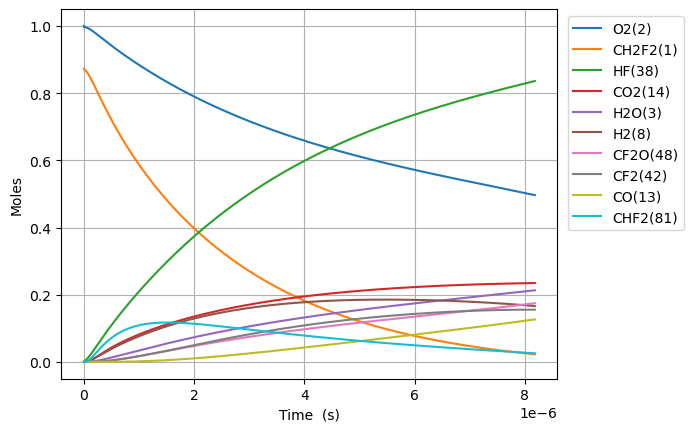

The data file committed next to this chart (first rows):
Time (s), Volume (m^3), N2, Ne, CH2F2(1), O2(2), H2O(3), CH4(4), OH(5), HF(38), CHF(40), CHF2(81), CHFO2(129), CHFO2(131), H(6), CFO2(136), H2(8), CO2(14), HO2(11), F(37), O(7), S(163), CF2O(48), CHF3(41)
0.0, 0.3084, 3.76, 0.0, 0.8721, 1.0, 0.0, 0.0, 0.0, 0.0, 0.0, 0.0, 0.0, 0.0, 0.0, 0.0, 0.0, 0.0, 0.0, 0.0, 0.0, 0.0, 0.0, 0.0
1.6475558289544362e-23, 0.3084, 3.76, 0.0, 0.8721, 1, 1.1791691333949238e-52, 0.0, 5.623551951685833e-38, 2.4549911628358686e-18, 2.4549911628358682e-18, 2.6304371934358016e-20, 1.4568522438184606e-39, 1.5994546097399047e-38, 1.6482281880500993e-29, 3.6592221198385623e-34, 3.6191725410411396e-20, 2.1611996594763393e-49, 2.6304371917876097e-20, 4.038789676120235e-39, 2.0141912045597804e-25, 4.553814675451116e-38, 6.338727466621446e-38, 1.5846366922591717e-44
4.6131563210724217e-23, 0.3084, 3.76, 0.0, 0.8721, 1, 1.3999095951674785e-51, 0.0, 3.3966253788206313e-37, 6.873975255940434e-18, 6.873975255940432e-18, 7.365224141620242e-20, 8.799387552663951e-39, 9.660705842828517e-38, 4.6151576196251804e-29, 2.210170160382489e-33, 1.0133683114915194e-19, 2.5657762357303078e-48, 7.365224137005306e-20, 2.4394289645026616e-38, 5.639735372773954e-25, 2.7505040639724563e-37, 3.828591389839573e-37, 9.571205621292212e-44
1.0544357305308393e-22, 0.3084, 3.76, 0.0, 0.8721, 1, 1.3744395418880914e-50, 0.0, 1.635328907553821e-36, 1.5711943442149563e-17, 1.5711943442149554e-17, 1.6834798037989113e-19, 4.2365263250247527e-38, 4.651214005122879e-37, 1.0549491255114951e-28, 1.0641017924490503e-32, 2.3162704262663297e-19, 2.519094323085613e-47, 1.6834798027440686e-19, 1.1744800380048222e-37, 1.2890823709228565e-24, 1.3242493076211572e-36, 1.8433019472938454e-36, 4.608123501158551e-43
2.2406759273780336e-22, 0.3084, 3.76, 0.0, 0.8721, 1, 1.2156762097708722e-49, 0.0, 7.141910978678009e-36, 3.338787981456783e-17, 3.3387879814567784e-17, 3.577394583072681e-19, 1.8502023496501348e-37, 2.0313073543688888e-36, 2.242005761545292e-28, 4.647212092194935e-32, 4.922074655815951e-19, 2.2281104009337096e-46, 3.5773945808311396e-19, 5.129262890626293e-37, 2.7393000382242856e-24, 5.783344637822633e-36, 8.050183882612631e-36, 2.0124885992397004e-42
4.613156321072422e-22, 0.3084, 3.76, 0.0, 0.8721, 1, 1.0218491043047042e-48, 0.0, 2.9816072448171274e-35, 6.873975255940435e-17, 6.873975255940416e-17, 7.365224141620201e-19, 7.72423059673168e-37, 8.480308340833855e-36, 4.616878669356258e-28, 1.9401195679383688e-31, 1.0133683114915192e-18, 1.872861045707611e-45, 7.36522413700526e-19, 2.1413662880371818e-36, 5.639735372869171e-24, 2.414432540923924e-35, 3.360793302805743e-35, 8.40174374299042e-42
9.358117108461198e-22, 0.3084, 3.76, 0.0, 0.8721, 1, 8.377736332408485e-48, 0.0, 1.21808384697115e-34, 1.3944349804907738e-16, 1.3944349804907661e-16, 1.4940883258715157e-18, 3.155600234205786e-36, 3.4644826628749925e-35, 9.369663027951676e-28, 7.926021480454802e-31, 2.0556900033113673e-18, 1.5354846387694006e-44, 1.4940883249353418e-18, 8.748180004949838e-36, 1.1440606042327046e-23, 9.863744739611942e-35, 1.3729937241826543e-34, 3.4323864614352894e-41
1.884803868323875e-21, 0.3084, 3.76, 0.0, 0.8721, 1, 6.784508089618475e-47, 0.0, 4.9236896644265266e-34, 2.8085098902842337e-16, 2.8085098902842016e-16, 3.009220149290477e-18, 1.2755440683750804e-35, 1.4003992846435925e-34, 1.8887385917036468e-27, 3.20382460858015e-30, 4.140333386951063e-18, 1.24347527060304e-43, 3.0092201474049406e-18, 3.536154235592951e-35, 2.3042347381915215e-23, 3.9870833314600685e-34, 5.549860155966717e-34, 1.3874254870731324e-40
3.782788183279386e-21, 0.3084, 3.76, 0.0, 0.8721, 1, 5.460762349633228e-46, 0.0, 1.9797939589868994e-33, 5.636659709871152e-16, 5.636659709871023e-16, 6.039483796128274e-18, 5.128906598487639e-35, 5.630943931733475e-34, 3.7971448382781826e-27, 1.2882437841774312e-29, 8.309620154230453e-18, 1.0008570776848688e-42, 6.039483792344006e-18, 1.421872070569076e-34, 4.6245830063781243e-23, 1.6031886717498026e-33, 2.231574359551177e-33, 5.578776864125059e-40
7.578756813190406e-21, 0.3084, 3.76, 0.0, 0.8721, 1, 4.3819178791722557e-45, 0.0, 7.939859260788641e-33, 1.1292959349044983e-15, 1.1292959349044466e-15, 1.210001108980337e-17, 2.0569209419620108e-34, 2.258260366731691e-33, 7.633404006457563e-27, 5.166433755665622e-29, 1.664819368878923e-17, 8.031247730648968e-42, 1.2100011082221608e-17, 5.702342990981489e-34, 9.265279543827208e-23, 6.42950361736958e-33, 8.949611277896806e-33, 2.2373390408466236e-39
1.517069407301245e-20, 0.3084, 3.76, 0.0, 0.8721, 1, 3.5108666326288615e-44, 0.0, 3.180085113524967e-32, 2.2605558627392632e-15, 2.260555862739056e-15, 2.4221065677151586e-17, 8.23841261062595e-34, 9.04482049032416e-33, 1.53837090429375e-26, 2.069268299803489e-28, 3.3325340757906766e-17, 6.434771360020539e-41, 2.422106566197471e-17, 2.283911554883453e-33, 1.8546672623028878e-22, 2.575155058222672e-32, 3.584512603670137e-32, 8.961026073382942e-39
3.0354568592656535e-20, 0.3084, 3.76, 0.0, 0.8721, 1, 2.810828064324234e-43, 0.0, 1.2728627999963812e-31, 4.523075718408784e-15, 4.523075718407955e-15, 4.846317485184008e-17, 3.297512036629965e-33, 3.620285344272667e-32, 3.119546591638164e-26, 8.282465868030849e-28, 6.667963489614174e-17, 5.1517297044777955e-40, 4.8463174821472486e-17, 9.141598522430802e-33, 3.710945879864624e-22, 1.030733128061619e-31, 1.4347391924569818e-31, 3.5867457493713116e-38
6.072231763194471e-20, 0.3084, 3.76, 0.0, 0.8721, 1, 2.2495167210997117e-42, 0.0, 5.0931091844657055e-31, 9.048115429747792e-15, 9.048115429744475e-15, 9.694739320118532e-17, 1.319434335557985e-32, 1.4485857016291772e-31, 6.406356686520349e-26, 3.314065188347044e-27, 1.3338822317261131e-16, 4.122949479405185e-39, 9.694739314043433e-17, 3.657830363475605e-32, 7.423503121873705e-22, 4.124275104289209e-31, 5.740825604527187e-31, 1.4351655024008527e-37
1.2145781571052105e-19, 0.3084, 3.76, 0.0, 0.8721, 1, 1.7999551596962375e-41, 0.0, 2.0375753202633762e-30, 1.8098194852425664e-14, 1.8098194852412398e-14, 1.9391582989974874e-16, 5.278596506855481e-32, 5.795286068209694e-31, 1.3477811757055345e-25, 1.3258418743005582e-26, 2.6680539972554906e-16, 3.2989860036945543e-38, 1.9391582977822309e-16, 1.4633704939491764e-31, 1.4848617633434305e-21, 1.6499785983580314e-30, 2.2967040622106755e-30, 5.741596592331298e-37
2.4292881186767374e-19, 0.3084, 3.76, 0.0, 0.8721, 1, 1.4401008585804405e-40, 0.0, 8.150964639991306e-30, 3.619835369778087e-14, 3.61983536977278e-14, 3.8785270329636774e-16, 2.1116104482532224e-31, 2.318303092656757e-30, 2.9612061421185413e-25, 5.303799125841847e-26, 5.336397528314188e-16, 2.6394393977832777e-37, 3.878527030532613e-16, 5.85395969669996e-31, 2.9698846766725244e-21, 6.600451544822937e-30, 9.187563944604719e-30, 2.2968256022400466e-36
4.858708041819791e-19, 0.3084, 3.76, 0.0, 0.8721, 1, 1.1521353870608609e-39, 0.0, 3.260518547504488e-29, 7.239867138848907e-14, 7.239867138827677e-14, 7.75726450087574e-16, 8.446785499062614e-31, 9.273589711599109e-30, 6.984591884150653e-25, 2.1216059791213436e-25, 1.0673084590431356e-15, 2.1116517614956913e-36, 7.757264496011801e-16, 2.341680218140859e-30, 5.93993054739861e-21, 2.6402880519157983e-29, 3.6751751236925086e-29, 9.1876766364942e-36
9.717547888105897e-19, 0.3084, 3.76, 0.0, 0.8721, 1, 9.217301982251377e-39, 0.0, 1.3042339697730646e-28, 1.4479930676989683e-13, 1.447993067690476e-13, 1.55147394366186e-15, 3.3787829442908315e-30, 3.7095113516103274e-29, 1.8217506604895793e-24, 8.486596576991823e-25, 2.1346458714664783e-15, 1.6893615075495926e-35, 1.5514739426883879e-15, 9.366919889978907e-30, 1.1880022465122372e-20, 1.05613670785277e-28, 1.4700999602785297e-28, 3.6751457283219903e-35
1.9435227580678112e-18, 0.3084, 3.76, 0.0, 0.8721, 1, 7.373929267893294e-38, 0.0, 5.216989077085553e-28, 2.896005775326773e-13, 2.896005775292805e-13, 3.102968930777923e-15, 1.3515269285575318e-29, 1.4838196321188023e-28, 5.342790899196182e-24, 3.394673163096182e-24, 4.269320696312799e-15, 1.351505245554467e-34, 3.102968928828282e-15, 3.7468128278948165e-29, 2.376020700565626e-20, 4.224589805219341e-28, 5.880459672041208e-28, 1.4700734877158995e-34
3.887058696582254e-18, 0.3084, 3.76, 0.0, 0.8721, 1, 5.899178689973927e-37, 0.0, 2.0868063472628214e-27, 5.792031190580986e-13, 5.792031190445113e-13, 6.205958904880018e-15, 5.406135230320244e-29, 5.935308695128348e-28, 1.748270055392139e-23, 1.3578761716417324e-23, 8.538670346003984e-15, 1.0812106122273988e-33, 6.205958900969983e-15, 1.498738160037224e-28, 4.752057890706958e-20, 1.6898445162899153e-27, 2.3521958420884162e-27, 5.880325795844035e-34
7.77413057361114e-18, 0.3084, 3.76, 0.0, 0.8721, 1, 4.719357386431558e-36, 0.0, 8.347247436217346e-27, 1.1584082021083825e-12, 1.1584082020540323e-12, 1.2411938852564075e-14, 2.162459606786628e-28, 2.3741294982509544e-27, 6.215383656527341e-23, 5.431518498705239e-23, 1.7077369645380532e-14, 8.649710560001381e-33, 1.2411938844701045e-14, 5.995011133659139e-28, 9.504133399127891e-20, 6.759395248820457e-27, 9.408807371216928e-27, 2.3521378490055962e-33
1.554827432766891e-17, 0.3084, 3.76, 0.0, 0.8721, 1, 3.7754922015627016e-35, 0.0, 3.3389038753341736e-26, 2.316818368206714e-12, 2.3168183679893136e-12, 2.4823898745851682e-14, 8.649849547901971e-28, 9.496529928260911e-27, 2.3306137533681274e-22, 2.172610161353672e-22, 3.4154768244110323e-14, 6.919778711229084e-32, 2.4823898729953806e-14, 2.398042100743207e-27, 1.9008288928523264e-19, 2.7037615324387196e-26, 3.763527794077672e-26, 9.408575750641773e-33
3.1096561835784454e-17, 0.3084, 3.76, 0.0, 0.8721, 1, 3.0203971080224344e-34, 0.0, 1.3355629234310258e-25, 4.633638700394435e-12, 4.6336386995248305e-12, 4.9647818524104825e-14, 3.459942116454029e-27, 3.798614274232671e-26, 9.01137519405063e-22, 8.690446164687656e-22, 6.83095654414767e-14, 5.5358270716186395e-31, 4.964781849162188e-14, 9.592451286127143e-27, 3.8016618037531453e-19, 1.0815052964976191e-25, 1.505412122760117e-25, 3.7634426058003127e-32
6.219313685201553e-17, 0.3084, 3.76, 0.0, 0.8721, 1, 2.4163203528126945e-33, 0.0, 5.342257585338765e-25, 9.267279364734103e-12, 9.26727936125569e-12, 9.929565804732283e-14, 1.383977364553116e-26, 1.5194461029793061e-25, 3.542334069880892e-21, 3.4761795661513505e-21, 1.3661915983583658e-13, 4.428663294094947e-30, 9.929565797960821e-14, 3.837203161953821e-26, 7.603334845644515e-19, 4.326022528552251e-25, 6.02165078938175e-25, 1.50538545112738e-31
1.243862868844777e-16, 0.3084, 3.76, 0.0, 0.8721, 1, 1.9330594731048462e-32, 0.0, 2.136906728474034e-24, 1.8534560693270368e-11, 1.8534560679356708e-11, 1.9859133696060592e-13, 5.535910962257382e-26, 6.077784660093482e-25, 1.4044904190099035e-20, 1.3904720436529413e-20, 2.7323834862306504e-13, 3.5429312831884386e-29, 1.985913368141817e-13, 1.535058650976844e-25, 1.5206709809808145e-18, 1.730409260347e-24, 2.408661005887078e-24, 6.02160620377033e-31
1.8657943691693988e-16, 0.3084, 3.76, 0.0, 0.8721, 1, 5.527346846182363e-32, 0.0, 4.540931936967716e-24, 2.7801842021663544e-11, 2.7801841992097007e-11, 2.978870157407361e-13, 1.1763812260052363e-25, 1.2915291950590198e-24, 2.9767651296008885e-20, 2.95475322493861e-20, 4.098575374088021e-13, 1.0130569604657522e-28, 2.9788701550735597e-13, 3.2622599631728335e-25, 2.2810113654374625e-18, 3.677119811348045e-24, 5.118405327521042e-24, 1.2796020840500997e-30
2.4877258694940203e-16, 0.3084, 3.76, 0.0, 0.8721, 1, 1.165878452255033e-31, 0.0, 7.7463035850098e-24, 3.706912334991365e-11, 3.7069123299476617e-11, 3.9718269438771356e-13, 2.006768166613986e-25, 2.2031967501850004e-24, 5.071057535403567e-20, 5.04046149761872e-20, 5.464767261930478e-13, 2.13683058187541e-28, 3.9718269405913126e-13, 5.565440502082011e-25, 3.0413546379365903e-18, 6.272733888286785e-24, 8.731398244900504e-24, 2.1828684873985222e-30
3.731588870143264e-16, 0.3084, 3.76, 0.0, 0.8721, 1, 3.1843797737526833e-31, 0.0, 1.603776473856937e-23, 5.560368600607805e-11, 5.5603685901654586e-11, 5.95774051369167e-13, 4.154759179011819e-25, 4.561438550040965e-24, 1.0484785905851085e-19, 1.0435635492385e-19, 8.197151037580393e-13, 5.836347179944598e-28, 5.95774050830827e-13, 1.152395017002931e-24, 4.562047961000533e-18, 1.2986898832829253e-23, 1.8077253854686894e-23, 4.5194203535899076e-30
4.975451870792507e-16, 0.3084, 3.76, 0.0, 0.8721, 1, 6.662795263852213e-31, 0.0, 2.727608083661651e-23, 7.413824866171629e-11, 7.41382484841193e-11, 7.943654078609707e-13, 7.066158043867143e-25, 7.757811413897782e-24, 1.781815949266957e-19, 1.7748282846830448e-19, 1.092953481317547e-12, 1.221159069341907e-27, 7.943654070825482e-13, 1.960150657345972e-24, 6.0827519044449404e-18, 2.2087313329402596e-23, 3.0744678367253404e-23, 7.686466222045276e-30
6.219314871441751e-16, 0.3084, 3.76, 0.0, 0.8721, 1, 1.2129378201321828e-30, 0.0, 4.167175622948399e-23, 9.267281131679078e-11, 9.267281104546271e-11, 9.929567638281501e-13, 1.079549416625077e-24, 1.1852181530315418e-23, 2.7208295788631145e-19, 2.71153659244755e-19, 1.3661918588711788e-12, 2.2230734378706367e-27, 9.929567627771542e-13, 2.995024722204909e-24, 7.603467226883093e-18, 3.374442365682928e-23, 4.6970928047732787e-23, 1.1743365159046878e-29
8.707040872740238e-16, 0.3084, 3.76, 0.0, 0.8721, 1, 3.202523624752051e-30, 0.0, 8.013361156320196e-23, 1.2974193662521316e-10, 1.2974193610345893e-10, 1.3901394741556856e-12, 2.0759358097626553e-24, 2.2791318348461487e-23, 5.228805023602868e-19, 5.214188683250903e-19, 1.912668613960447e-12, 5.8695695219919156e-27, 1.3901394724600291e-12, 5.7609209790483414e-24, 1.0644932723602335e-17, 6.488932778166038e-23, 9.032345673447581e-23, 2.2582869754131532e-29
1.3682492875337213e-15, 0.3084, 3.76, 0.0, 0.8721, 1, 1.238374020370023e-29, 0.0, 1.9550332515919696e-22, 2.0388018723519362e-10, 2.0388018596227132e-10, 2.1845048884227872e-12, 5.064657502199336e-24, 5.560387907091677e-23, 1.2749137208780627e-18, 1.2721040768578642e-18, 3.005622124067446e-12, 2.2696694831480887e-26, 2.184504885042185e-12, 1.4063278662443477e-23, 1.672800227234733e-17, 1.5831029171045673e-22, 2.2036201972433587e-22, 5.509945878592718e-29
2.363339688053116e-15, 0.3084, 3.76, 0.0, 0.8721, 1, 6.517500578598505e-29, 0.0, 5.801552044022491e-22, 3.5215668842767513e-10, 3.521566846503485e-10, 3.773235691384702e-12, 1.5029110251194022e-23, 1.6500123427592695e-22, 3.781538519525775e-18, 3.774898597762953e-18, 5.191529143995096e-12, 1.1944972584415613e-25, 3.773235683050407e-12, 4.178410132722561e-23, 2.889469604164571e-17, 4.6977698533529755e-22, 6.539130475241235e-22, 1.6352973518373764e-28
4.353520489091906e-15, 0.3084, 3.76, 0.0, 0.8721, 1, 4.168710312151116e-28, 0.0, 1.9649635826438446e-21, 6.487096907027534e-10, 6.487096779095355e-10, 6.950697195050876e-12, 5.09013873429169e-23, 5.588320806031747e-22, 1.28038301831319e-17, 1.2784994108190605e-17, 9.563343182705585e-12, 7.639977347569922e-25, 6.950697170475623e-12, 1.4187568872430903e-22, 5.323030164618399e-17, 1.5910611100432284e-21, 2.2147081006314556e-21, 5.540220374332639e-28
8.333882091169484e-15, 0.3084, 3.76, 0.0, 0.8721, 1, 2.972510262612491e-27, 0.0, 7.196969215962848e-21, 1.2418156948133592e-09, 1.2418156479595793e-09, 1.3305619793350095e-11, 1.864217827363798e-22, 2.0466515761331424e-21, 4.688502892896282e-17, 4.682365833523404e-17, 1.8306971255549184e-11, 5.447360249563236e-24, 1.3305619710955969e-11, 5.222536653478689e-22, 1.01910385669246e-16, 5.827086060937769e-21, 8.111175862887738e-21, 2.0303125674143986e-27
1.6294605295324642e-14, 0.3084, 3.76, 0.0, 0.8721, 1, 2.2436281416306852e-26, 0.0, 2.7512797148200696e-20, 2.428027701276393e-09, 2.4280275221873477e-09, 2.6015463353912556e-11, 7.125665943707229e-22, 7.822828236763597e-21, 1.7919289325356077e-16, 1.7897389137167666e-16, 3.579422738294295e-11, 4.1111023924089304e-23, 2.6015463054518708e-11, 2.016497752290604e-21, 1.9930604684341968e-16, 2.2272824443649135e-20, 3.100367621309426e-20, 7.770151398411123e-27
3.221605170363496e-14, 0.3084, 3.76, 0.0, 0.8721, 1, 1.7434868954924234e-25, 0.0, 1.0757101459073757e-19, 4.800451707169743e-09, 4.800451007153564e-09, 5.1435143931465644e-11, 2.7853087798902952e-21, 3.0576926802802305e-20, 7.003903840032972e-16, 6.995659144508477e-16, 7.076873956468345e-11, 3.1938568143351114e-22, 5.143514279249882e-11, 8.040696746886911e-21, 3.942393610258277e-16, 8.705892477700943e-20, 1.2118872865541296e-19, 3.044748478242598e-26
6.405894452025559e-14, 0.3084, 3.76, 0.0, 0.8721, 1, 1.3751352131449014e-24, 0.0, 4.255476980608544e-19, 9.545299690825601e-09, 9.545296923130729e-09, 1.0227447891691946e-10, 1.1012885987859683e-20, 1.2088876045053027e-19, 2.769109253381923e-15, 2.765913381998808e-15, 1.4071776363699014e-10, 2.5177981030119124e-21, 1.0227447447551122e-10, 3.3045971081152305e-20, 7.846741100181437e-16, 3.4420828866421925e-19, 4.791729775577268e-19, 1.2098186429542008e-25
9.590183733687623e-14, 0.3084, 3.76, 0.0, 0.8721, 1, 4.353431353077661e-24, 0.0, 9.542059390203535e-19, 1.4290147636973671e-08, 1.4290141433835708e-08, 1.5311377901552602e-10, 2.4683626922920592e-20, 2.7093445804562828e-19, 6.2062569464132614e-15, 6.199142845323047e-15, 2.1066678732238793e-10, 7.968177944490128e-21, 1.531137691059735e-10, 7.638984971370066e-20, 1.1758665539180532e-15, 7.714589357717312e-19, 1.0739944693353525e-18, 2.722642558057914e-25
1.2774473015349685e-13, 0.3084, 3.76, 0.0, 0.8721, 1, 9.922507823873884e-24, 0.0, 1.6938268608576687e-18, 1.9034995545613953e-08, 1.9034984539270752e-08, 2.0395304423570235e-10, 4.379805254392527e-20, 4.807079810831588e-19, 1.1011829099883263e-14, 1.0999250585141293e-14, 2.8061581062272566e-10, 1.8155450594645472e-20, 2.0395302669047403e-10, 1.3955718186483418e-19, 1.5678169731133248e-15, 1.3688086124907936e-18, 1.9056788643178287e-18, 4.850053802335986e-25
1.914305157867381e-13, 0.3084, 3.76, 0.0, 0.8721, 1, 3.334559450985391e-23, 0.0, 3.807513181786674e-18, 2.852469125037115e-08, 2.8524666534343113e-08, 3.0563147008734546e-10, 9.836084284488269e-20, 1.0794050916925928e-18, 2.4728222954957235e-14, 2.470008062576635e-14, 4.205138560784577e-10, 6.096174724708088e-20, 3.056314307580461e-10, 3.335827470156689e-19, 2.3539932898875266e-15, 3.073792618587872e-18, 4.279778455824873e-18, 1.0988030708883576e-24
2.551163014199794e-13, 0.3084, 3.76, 0.0, 0.8721, 1, 7.772808179500627e-23, 0.0, 6.768700925026391e-18, 3.801438680509721e-08, 3.801434290836396e-08, 4.0730975653450984e-10, 1.7470513866350005e-19, 1.9169351460063804e-18, 4.3918258858438855e-14, 4.3868376340088074e-14, 5.604119000179601e-10, 1.4199857785785832e-19, 4.0730968672726495e-10, 6.261837067751104e-19, 3.143205149358381e-15, 5.459143587436568e-18, 7.601662929560228e-18, 1.9676826269019815e-24
3.1880208705322064e-13, 0.3084, 3.76, 0.0, 0.8721, 1, 1.4968963937074197e-22, 0.0, 1.0579663605542911e-17, 4.750408220979212e-08, 4.75040136613508e-08, 5.089879036452028e-10, 2.7283515342851743e-19, 2.9932493599853357e-18, 6.858190214714829e-14, 6.85041082718683e-14, 7.003099424561859e-10, 2.7327472635596236e-19, 5.089877946513478e-10, 1.0293677495302207e-18, 3.9354548193680605e-15, 8.524843373065636e-18, 1.1871539789968686e-17, 3.0974148348427822e-24
3.824878726864619e-13, 0.3084, 3.76, 0.0, 0.8721, 1, 2.560412059469701e-22, 0.0, 1.5242734462311778e-17, 5.6993777464455904e-08, 5.6993678793321586e-08, 6.106659114891996e-10, 3.927552105031127e-19, 4.3082976775716284e-18, 9.871911726287771e-14, 9.860724620669427e-14, 8.402079834084808e-10, 4.671145620678751e-19, 6.106657545848911e-10, 1.5554579230378241e-18, 4.730744627351122e-15, 1.22708733553633e-17, 1.7089621947992684e-17, 4.49393179315391e-24
5.098594439529445e-13, 0.3084, 3.76, 0.0, 0.8721, 1, 5.971928781608509e-22, 0.0, 2.713382652707209e-17, 7.59731675236901e-08, 7.597299219428126e-08, 8.140215096349523e-10, 6.979814303758743e-19, 7.65441162245637e-18, 1.7541413157699576e-13, 1.7521562844317152e-13, 1.1200040609120106e-09, 1.0880483590426055e-18, 8.140212306820891e-10, 3.0219137170304327e-18, 6.330453261688109e-15, 2.1803855083327298e-17, 3.037118901570895e-17, 8.109308315913795e-24
6.37231015219427e-13, 0.3084, 3.76, 0.0, 0.8721, 1, 1.155964371212481e-21, 0.0, 4.2460636030400913e-17, 9.495255698279982e-08, 9.495228311138631e-08, 1.0173765515294237e-09, 1.0904183582564738e-18, 1.1954876848975835e-17, 2.7400301761133335e-13, 2.736932815958292e-13, 1.399800132651273e-09, 2.1033602518347284e-18, 1.0173761154551227e-09, 5.124097235589237e-18, 7.94234966513246e-15, 3.405793989828018e-17, 4.744806595934635e-17, 1.2861432527972417e-23
7.646025864859096e-13, 0.3084, 3.76, 0.0, 0.8721, 1, 1.990297010915764e-21, 0.0, 6.124280004046814e-17, 1.1393194584178517e-07, 1.1393155154478753e-07, 1.2207310377591961e-09, 1.57010235292413e-18, 1.7209272400942282e-17, 3.944854764038394e-13, 3.9403995168005974e-13, 1.6795961987554266e-09, 3.616779436143701e-18, 1.2207304093628122e-09, 7.965719523613366e-18, 9.566453426420843e-15, 4.903297114843195e-17, 6.832204306072706e-17, 1.8800575668040946e-23
1e-12, 0.3084, 3.76, 0.0, 0.8721, 1, 4.450015272768925e-21, 0.0, 1.0511277267113727e-16, 1.4900805271466585e-07, 1.490073782640095e-07, 1.5965522165695792e-09, 2.6863521118433793e-18, 2.942919958275262e-17, 6.747700599426968e-13, 6.740091030340748e-13, 2.1966917153017055e-09, 8.065272387383014e-18, 1.5965511396782885e-09, 1.5503941755087012e-17, 1.2600177184231265e-14, 8.386910078373173e-17, 1.1689874086706953e-16, 3.306711713484828e-23
1.0193457290188746e-12, 0.3084, 3.76, 0.0, 0.8721, 1, 4.713791249011298e-21, 0.0, 1.0924958579380991e-16, 1.518907217593828e-07, 1.5189002096106366e-07, 1.627438345503717e-09, 2.7913528666644875e-18, 3.0578218270278155e-17, 7.011299503861129e-13, 7.003393557547151e-13, 2.2391883145608995e-09, 8.541497800424281e-18, 1.627437226364141e-09, 1.6270736846073026e-17, 1.2851359230949935e-14, 8.7145263772359e-17, 1.2146825527352154e-16, 3.4436956126265563e-23
1.2740888715518397e-12, 0.3084, 3.76, 0.0, 0.8721, 1, 9.223053814184028e-21, 0.0, 1.7130625563998885e-16, 1.8984949527648361e-07, 1.8984840044427406e-07, 2.034143437403979e-09, 4.362014239131565e-18, 4.7757992799276056e-17, 1.095345241190315e-12, 1.094111876675432e-12, 2.7987804093287104e-09, 1.6665543292122238e-17, 2.0341416852320003e-09, 2.874008917726719e-17, 1.618532237828457e-14, 1.3613952041274972e-16, 1.8982367224142636e-16, 5.541135599264862e-23
1.7835751566177698e-12, 0.3084, 3.76, 0.0, 0.8721, 1, 2.543901782451508e-20, 0.0, 3.381726883517027e-16, 2.6576703510919676e-07, 2.657648896161035e-07, 2.8475469916338622e-09, 8.552684182433464e-18, 9.353712327747518e-17, 2.146479111890839e-12, 2.1440684901006555e-12, 3.91796453972087e-09, 4.569961213665207e-17, 2.8475435426021372e-09, 6.935856059052484e-17, 2.3001022705527957e-14, 2.6676911714151183e-16, 3.722169783896273e-16, 1.1495138281039267e-22
2.2930614416836998e-12, 0.3084, 3.76, 0.0, 0.8721, 1, 5.435750601057581e-20, 0.0, 5.630514890807759e-16, 3.4168456533992953e-07, 3.416810190694929e-07, 3.66094173641459e-09, 1.4144344658573393e-17, 1.545208174964133e-16, 3.547868741128788e-12, 3.5438942153122604e-12, 5.037148597887736e-09, 9.710846361551302e-17, 3.6609360095673736e-09, 1.3620778025010345e-16, 3.001476094552039e-14, 4.409121268976098e-16, 6.156118231533605e-16, 2.0059871270424394e-22
3.31203401181556e-12, 0.3084, 3.76, 0.0, 0.8721, 0.9999, 1.656967241883423e-19, 0.0, 1.1916815692558442e-15, 4.935195969954799e-07, 4.935121988575713e-07, 5.287704940873156e-09, 2.953953966435575e-17, 3.2199883272740387e-16, 7.401342143328411e-12, 7.393090949554384e-12, 7.2755165293589865e-09, 2.9260065104854484e-16, 5.2876928840448205e-09, 3.741313299697246e-16, 4.464117555678367e-14, 9.196999112221029e-16, 1.2858440032022874e-15, 4.632079955756974e-22
4.229109324934234e-12, 0.3084, 3.76, 0.0, 0.8721, 0.9999, 3.4832040933986456e-19, 0.0, 1.96797961571362e-15, 6.30171092646771e-07, 6.30159030521474e-07, 6.7517620554943455e-09, 4.8208916933117666e-17, 5.244703239055521e-16, 1.2067159614146739e-11, 1.2053764882069739e-11, 9.290047500473934e-09, 6.09155939008024e-16, 6.751742235837708e-09, 7.420148269191592e-16, 5.849433979252333e-14, 1.4993283152994506e-15, 2.098775615410526e-15, 8.216303650657352e-22
5.1461846380529085e-12, 0.3084, 3.76, 0.0, 0.8721, 0.9999, 6.335990733880918e-19, 0.0, 2.9510388782027616e-15, 7.668225571877646e-07, 7.668046968393024e-07, 8.215791182750429e-09, 7.145204544741588e-17, 7.758047164492308e-16, 1.7867522082534698e-11, 1.784777416741993e-11, 1.1304578361291363e-08, 1.097562637440527e-15, 8.215761595521858e-09, 1.294157283558998e-15, 7.300790664508166e-14, 2.219790723045996e-15, 3.1110504978474126e-15, 1.3160552015621623e-21
6.063259951171583e-12, 0.3084, 3.76, 0.0, 0.8721, 0.9999, 1.0460462884890665e-18, 0.0, 4.147907476075955e-15, 9.034739906185217e-07, 9.034491978635318e-07, 9.679792529267317e-09, 9.928180932404152e-17, 1.075852861601513e-15, 2.4802323825900167e-11, 2.4775029243473815e-11, 1.3319109158200641e-08, 1.795077936281497e-15, 9.679751123790705e-09, 2.0677671678120617e-15, 8.81889099139864e-14, 3.0810312341234056e-15, 4.32330149971167e-15, 1.966553575584797e-21
6.980335264290257e-12, 0.3084, 3.76, 0.0, 0.8721, 0.9999, 1.611012580944632e-18, 0.0, 5.5656318551179885e-15, 1.0401253929391124e-06, 1.040092533646263e-06, 1.1143766300748367e-08, 1.3171105229929974e-16, 1.424466082575056e-15, 3.287145949821025e-11, 3.283544092469092e-11, 1.5333639937587245e-08, 2.7389562001732825e-15, 1.1143710980408794e-08, 3.100040566664456e-15, 1.0404438241287606e-13, 4.0829940341009855e-15, 5.73615913638835e-15, 2.7936520890101567e-21
7.897410577408931e-12, 0.3084, 3.76, 0.0, 0.8721, 0.9998, 2.3546808104217915e-18, 0.0, 7.211256792761118e-15, 1.1767767641496168e-06, 1.1767347042392264e-06, 1.2607712701984359e-08, 1.6875257804410716e-16, 1.8214961707091745e-15, 4.2074824125213395e-11, 4.202892039732216e-11, 1.7348170745832735e-08, 3.966448941169841e-15, 1.2607641324221868e-08, 4.428161212234964e-15, 1.2058135597010875e-13, 5.225623393597788e-15, 7.350251609570458e-15, 3.818330385794035e-21
9.73156120364628e-12, 0.3084, 3.76, 0.0, 0.8721, 0.9998, 4.48672232651219e-18, 0.0, 1.1214379654973133e-14, 1.4500794132407306e-06, 1.4500155500610736e-06, 1.5535524208676018e-08, 2.56723506926251e-16, 2.7602162812424642e-15, 6.388382205551063e-11, 6.381472917090867e-11, 2.1377232634407912e-08, 7.4212702552973e-15, 1.553541410457917e-08, 8.120621371585776e-15, 1.5572792894303472e-13, 7.932659266352605e-15, 1.1184643167432937e-14, 6.546450329370966e-21
1e-11, 0.3084, 3.76, 0.0, 0.8721, 0.9998, 4.881206379052795e-18, 0.0, 1.1882476964645477e-14, 1.490078862558674e-06, 1.49001142784054e-06, 1.596401772748194e-08, 2.7115662318410656e-16, 2.9137296351155498e-15, 6.745620553967837e-11, 6.738334233618962e-11, 2.196690972824921e-08, 8.052453074018052e-15, 1.5963901199131353e-08, 8.790620627745884e-15, 1.6110625133288548e-13, 8.376005576510437e-15, 1.1813863105145378e-14, 7.029751119169924e-21
1.1565711829883628e-11, 0.3084, 3.76, 0.0, 0.8721, 0.9998, 7.667906533037339e-18, 0.0, 1.6213601533120142e-14, 1.7233819378926875e-06, 1.723291735735782e-06, 1.8463228669994615e-08, 3.632962451895132e-16, 3.890836633592285e-15, 9.022848499737132e-11, 9.013175222831486e-11, 2.5406295194900168e-08, 1.2457496762005938e-14, 1.8463070717834536e-08, 1.3442374533649456e-14, 1.9368486403679764e-13, 1.1201694666775705e-14, 1.5831456800189658e-14, 1.0327608869678388e-20
... 860 more rows
